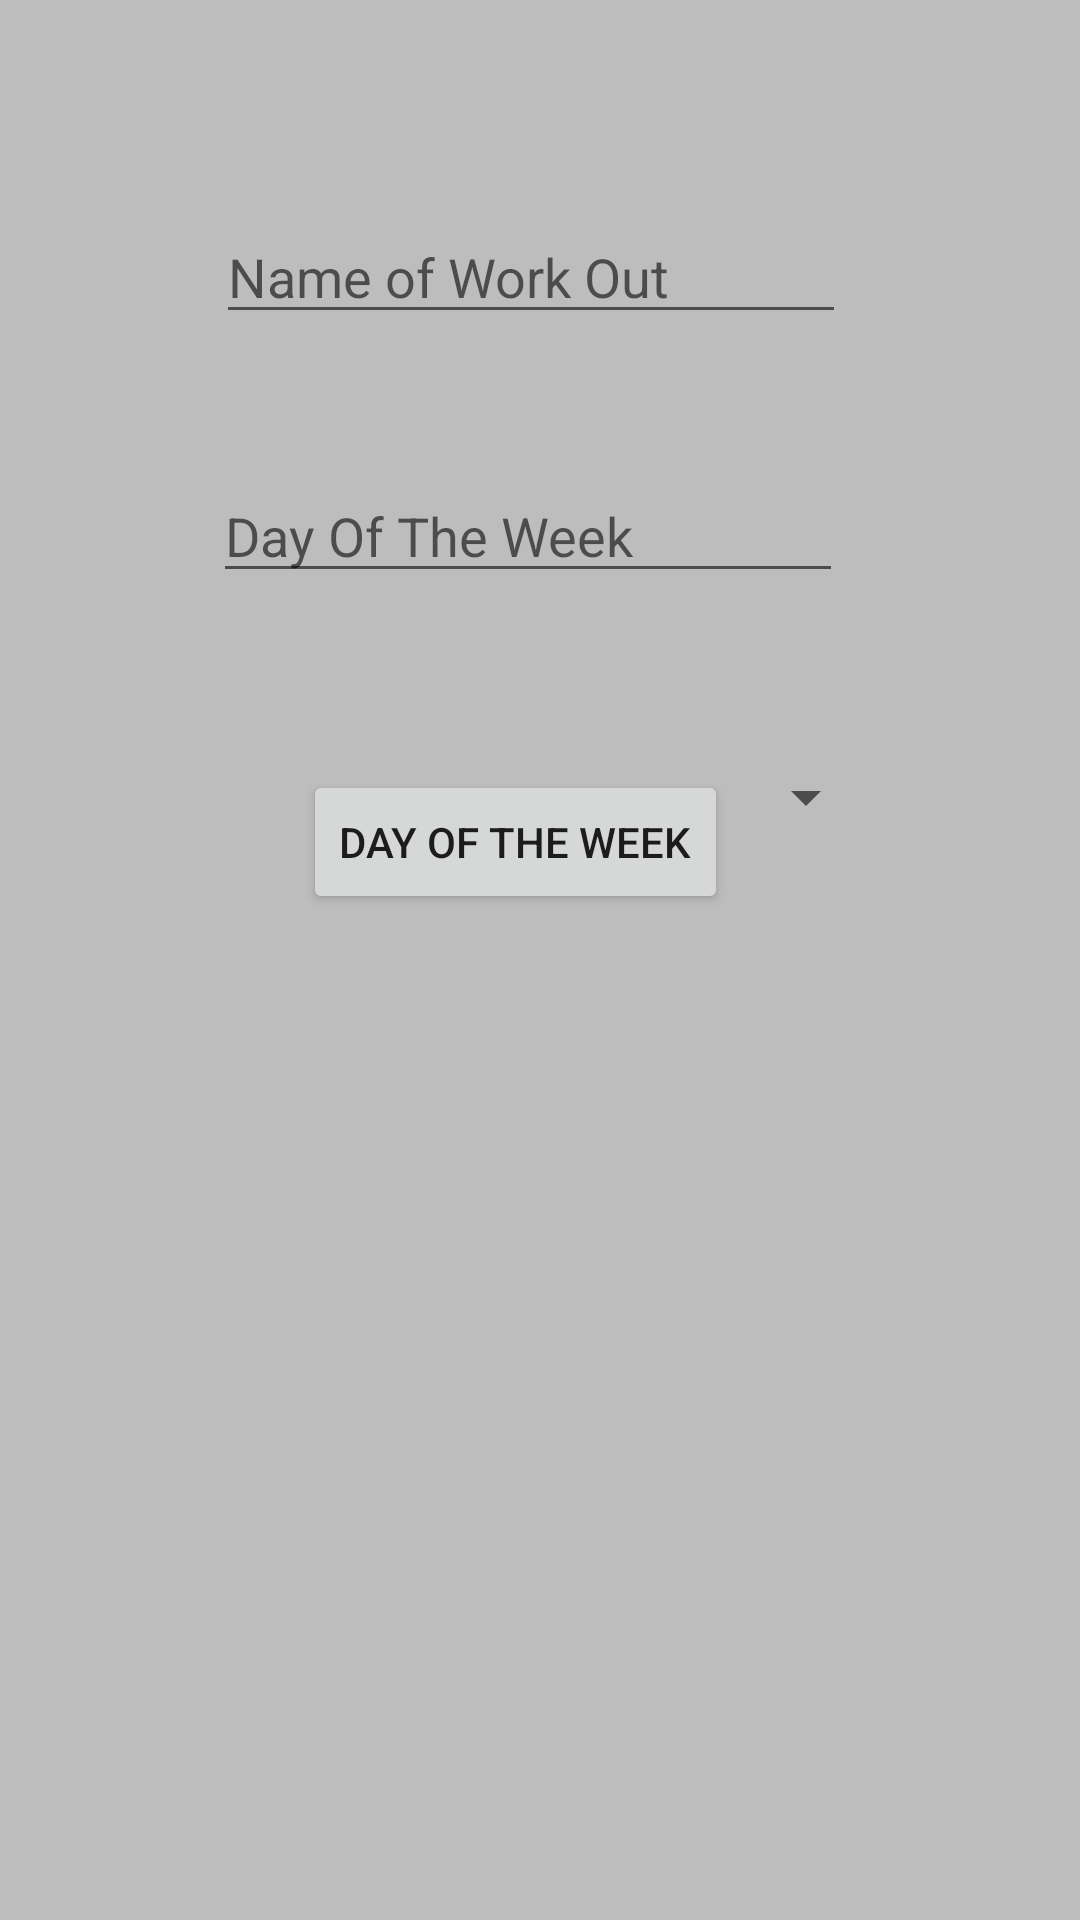

Produce the Android XML layout that renders to this screen, including the resource entries it uses.
<!-- AndroidManifest.xml: application theme AppTheme -->
<!-- res/layout/activity_new_work_out.xml -->
<?xml version="1.0" encoding="utf-8"?>
<android.support.constraint.ConstraintLayout xmlns:android="http://schemas.android.com/apk/res/android"
    xmlns:app="http://schemas.android.com/apk/res-auto"
    xmlns:tools="http://schemas.android.com/tools"
    android:layout_width="match_parent"
    android:layout_height="match_parent"
    tools:context="com.example.lifting.NewWorkOutActivity">
    <EditText
        android:id="@+id/workOutName"
        android:layout_width="wrap_content"
        android:layout_height="wrap_content"
        android:ems="10"
        android:inputType="textPersonName"
        android:hint="@string/Name_of_Work_Out"
        android:layout_marginLeft="8dp"
        app:layout_constraintLeft_toLeftOf="parent"
        android:layout_marginRight="8dp"
        app:layout_constraintRight_toRightOf="parent"
        app:layout_constraintHorizontal_bias="0.477"
        app:layout_constraintTop_toTopOf="parent"
        android:layout_marginTop="7dp"
        app:layout_constraintBottom_toBottomOf="parent"
        android:layout_marginBottom="8dp"
        app:layout_constraintVertical_bias="0.108"
        android:layout_marginStart="8dp"
        android:layout_marginEnd="8dp" />

    <EditText
        android:id="@+id/workOutDay"
        android:layout_width="wrap_content"
        android:layout_height="wrap_content"
        android:ems="10"
        android:inputType="textPersonName"
        android:hint="@string/Day_Of_The_Week"
        android:layout_marginTop="45dp"
        app:layout_constraintTop_toBottomOf="@+id/workOutName"
        android:layout_marginRight="16dp"
        app:layout_constraintRight_toRightOf="parent"
        android:layout_marginLeft="8dp"
        app:layout_constraintLeft_toLeftOf="parent"
        android:layout_marginStart="8dp"
        android:layout_marginEnd="16dp" />

    <Button
        android:id="@+id/saveWorkOutBtn"
        android:layout_width="wrap_content"
        android:layout_height="wrap_content"
        android:text="@string/Day_Of_The_Week"
        android:layout_marginTop="59dp"
        app:layout_constraintTop_toBottomOf="@+id/workOutDay"
        app:layout_constraintBottom_toBottomOf="parent"
        android:layout_marginBottom="8dp"
        android:onClick="saveWorkOut"
        android:layout_marginRight="8dp"
        app:layout_constraintRight_toRightOf="parent"
        android:layout_marginLeft="8dp"
        app:layout_constraintLeft_toLeftOf="parent"
        app:layout_constraintVertical_bias="0.0"
        app:layout_constraintHorizontal_bias="0.46"
        android:layout_marginStart="8dp"
        android:layout_marginEnd="8dp" />

    <Spinner
        android:id="@+id/spinner"
        android:layout_width="230dp"
        android:layout_height="17dp"
        android:layout_marginRight="8dp"
        app:layout_constraintRight_toRightOf="parent"
        android:layout_marginLeft="8dp"
        app:layout_constraintLeft_toLeftOf="parent"
        app:layout_constraintBottom_toBottomOf="parent"
        android:layout_marginBottom="8dp"
        app:layout_constraintTop_toTopOf="parent"
        android:layout_marginTop="8dp"
        app:layout_constraintHorizontal_bias="0.48"
        app:layout_constraintVertical_bias="0.41000003" />
</android.support.constraint.ConstraintLayout>
<!-- resources referenced by this layout -->
<resources>
  <string name="Day_Of_The_Week">Day Of The Week</string>
  <string name="Name_of_Work_Out">Name of Work Out</string>
  <style name="AppTheme" parent="Theme.AppCompat.Light">
          
          <item name="colorPrimary">@color/colorPrimary</item>
          <item name="colorPrimaryDark">@color/colorPrimaryDark</item>
          <item name="colorAccent">@color/colorAccent</item>
  
          <item name="android:windowBackground">@color/divider</item>
  
      </style>
  <color name="colorPrimary">#F44336</color>
  <color name="colorPrimaryDark">#D32F2F</color>
  <color name="colorAccent">#FF4081</color>
  <color name="divider">#BDBDBD</color>
</resources>
